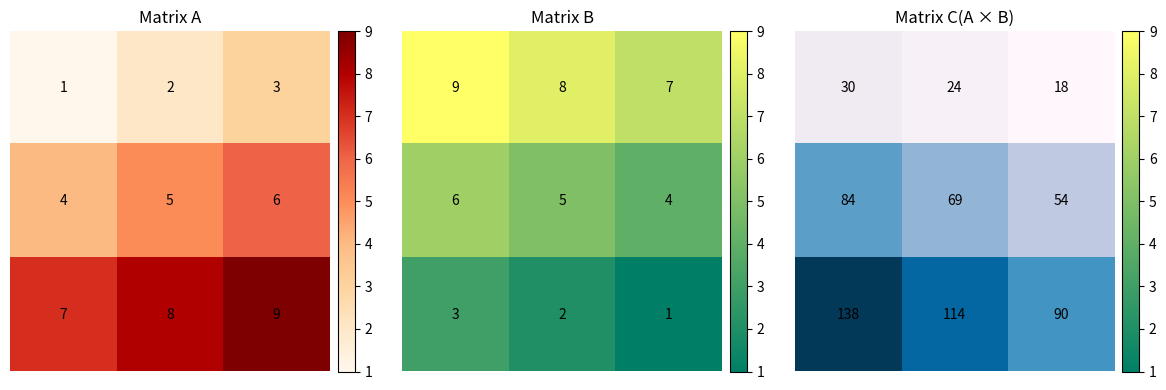

Source code (Python):
import numpy as np
import matplotlib.pyplot as plt

A = np.array([[1,2,3],
              [4,5,6],
              [7,8,9]])
B = np.array([[9,8,7],
              [6,5,4],
              [3,2,1]])
C = np.dot(A,B)

fig,axs = plt.subplots(1,3,figsize=(12,4))

im1 = axs[0].imshow(A,cmap='OrRd',interpolation='nearest',aspect='auto')
axs[0].set_title('Matrix A')
axs[0].axis('off')
cbar1 = plt.colorbar(im1,ax=axs[0],pad=0.02)

im2 = axs[1].imshow(B,cmap='summer',interpolation='nearest',aspect='auto')
axs[1].set_title('Matrix B')
axs[1].axis('off')
cbar2 = plt.colorbar(im2,ax=axs[1],pad=0.02)

im3 = axs[2].imshow(C,cmap='PuBu',interpolation='nearest',aspect='auto')
axs[2].set_title('Matrix C(A × B)')
axs[2].axis('off')
cbar2 = plt.colorbar(im2,ax=axs[2],pad=0.02)

for i in range(3):
    for j in range(3):
        axs[0].text(j,i,str(A[i,j]),ha='center',va='center',color='black')
        axs[1].text(j, i, str(B[i, j]), ha='center', va='center', color='black')
        axs[2].text(j, i, str(C[i, j]), ha='center', va='center', color='black')

plt.tight_layout()
plt.show()
